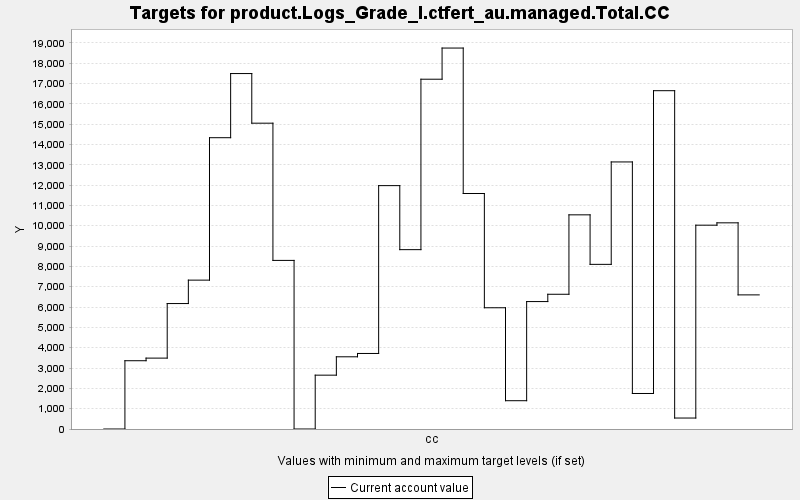

Data behind this chart, as committed beside it:
TARGET, PERIOD, YEAR, PERIODWIDTH, MINIMUM, MAXIMUM, MINWEIGHT, MAXWEIGHT, CURRENT, SUMMARY
product.Logs_Grade_I.ctfert_au.managed.T…, 0, 0, 10.0, 0.0, 10000, 1.0, 1.0, 0.0, 0.0
product.Logs_Grade_I.ctfert_au.managed.T…, 1, 10, 10.0, 0.0, 10000, 1.0, 1.0, 3359, 0.0
product.Logs_Grade_I.ctfert_au.managed.T…, 2, 20, 10.0, 0.0, 10000, 1.0, 1.0, 3487, 0.0
product.Logs_Grade_I.ctfert_au.managed.T…, 3, 30, 10.0, 0.0, 10000, 1.0, 1.0, 6171, 0.0
product.Logs_Grade_I.ctfert_au.managed.T…, 4, 40, 10.0, 0.0, 10000, 1.0, 1.0, 7324, 0.0
product.Logs_Grade_I.ctfert_au.managed.T…, 5, 50, 10.0, 0.0, 10000, 1.0, 1.0, 14330, 0.0
product.Logs_Grade_I.ctfert_au.managed.T…, 6, 60, 10.0, 0.0, 10000, 1.0, 1.0, 17486, 0.0
product.Logs_Grade_I.ctfert_au.managed.T…, 7, 70, 10.0, 0.0, 10000, 1.0, 1.0, 15045, 0.0
product.Logs_Grade_I.ctfert_au.managed.T…, 8, 80, 10.0, 0.0, 10000, 1.0, 1.0, 8294, 0.0
product.Logs_Grade_I.ctfert_au.managed.T…, 9, 90, 10.0, 0.0, 10000, 1.0, 1.0, 0.0, 0.0
product.Logs_Grade_I.ctfert_au.managed.T…, 10, 100, 10.0, 0.0, 10000, 1.0, 1.0, 2649, 0.0
product.Logs_Grade_I.ctfert_au.managed.T…, 11, 110, 10.0, 0.0, 10000, 1.0, 1.0, 3552, 0.0
product.Logs_Grade_I.ctfert_au.managed.T…, 12, 120, 10.0, 0.0, 10000, 1.0, 1.0, 3716, 0.0
product.Logs_Grade_I.ctfert_au.managed.T…, 13, 130, 10.0, 0.0, 10000, 1.0, 1.0, 11973, 0.0
product.Logs_Grade_I.ctfert_au.managed.T…, 14, 140, 10.0, 0.0, 10000, 1.0, 1.0, 8823, 0.0
product.Logs_Grade_I.ctfert_au.managed.T…, 15, 150, 10.0, 0.0, 10000, 1.0, 1.0, 17208, 0.0
product.Logs_Grade_I.ctfert_au.managed.T…, 16, 160, 10.0, 0.0, 10000, 1.0, 1.0, 18741, 0.0
product.Logs_Grade_I.ctfert_au.managed.T…, 17, 170, 10.0, 0.0, 10000, 1.0, 1.0, 11585, 0.0
product.Logs_Grade_I.ctfert_au.managed.T…, 18, 180, 10.0, 0.0, 10000, 1.0, 1.0, 5964, 0.0
product.Logs_Grade_I.ctfert_au.managed.T…, 19, 190, 10.0, 0.0, 10000, 1.0, 1.0, 1392, 0.0
product.Logs_Grade_I.ctfert_au.managed.T…, 20, 200, 10.0, 0.0, 10000, 1.0, 1.0, 6269, 0.0
product.Logs_Grade_I.ctfert_au.managed.T…, 21, 210, 10.0, 0.0, 10000, 1.0, 1.0, 6628, 0.0
product.Logs_Grade_I.ctfert_au.managed.T…, 22, 220, 10.0, 0.0, 10000, 1.0, 1.0, 10536, 0.0
product.Logs_Grade_I.ctfert_au.managed.T…, 23, 230, 10.0, 0.0, 10000, 1.0, 1.0, 8100, 0.0
product.Logs_Grade_I.ctfert_au.managed.T…, 24, 240, 10.0, 0.0, 10000, 1.0, 1.0, 13138, 0.0
product.Logs_Grade_I.ctfert_au.managed.T…, 25, 250, 10.0, 0.0, 10000, 1.0, 1.0, 1747, 0.0
product.Logs_Grade_I.ctfert_au.managed.T…, 26, 260, 10.0, 0.0, 10000, 1.0, 1.0, 16643, 0.0
product.Logs_Grade_I.ctfert_au.managed.T…, 27, 270, 10.0, 0.0, 10000, 1.0, 1.0, 539.6, 0.0
product.Logs_Grade_I.ctfert_au.managed.T…, 28, 280, 10.0, 0.0, 10000, 1.0, 1.0, 10027, 0.0
product.Logs_Grade_I.ctfert_au.managed.T…, 29, 290, 10.0, 0.0, 10000, 1.0, 1.0, 10142, 0.0
product.Logs_Grade_I.ctfert_au.managed.T…, 30, 300, 10.0, 0.0, 10000, 1.0, 1.0, 6598, 0.0
